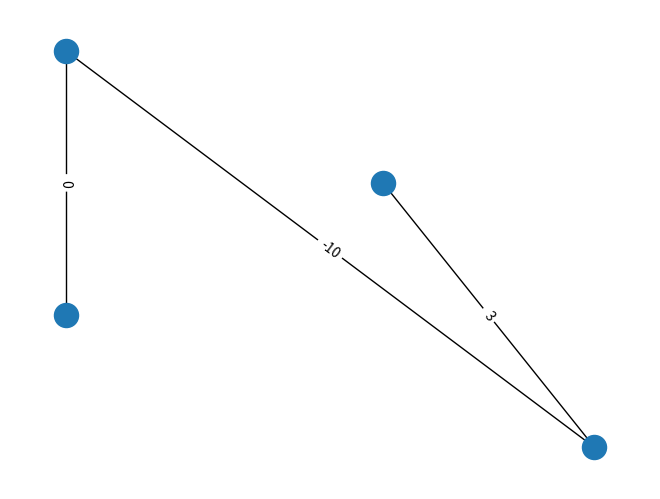
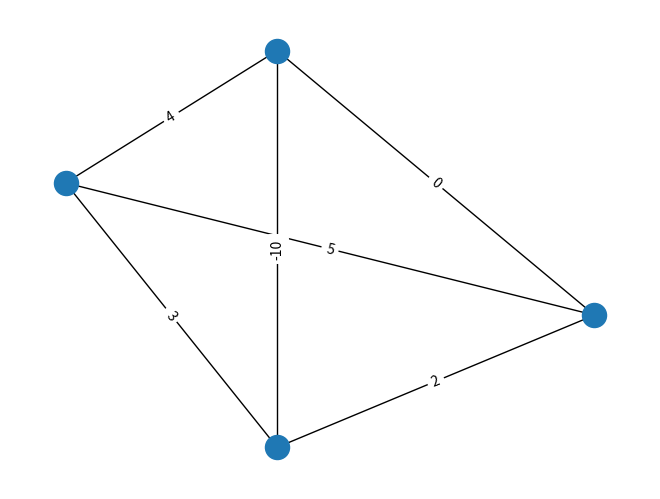

The script that saved these images, in order:
import random
import matplotlib.pyplot as plt
import networkx as nx
from collections import defaultdict

def tupla2(tupla):
    return tupla[1]


# Grafo não direcionado com lista de adjacências
class Grafo:
    def __init__(self, nVertices):
        # default dictionary para armazenar o grafo
        self.adjs = defaultdict(list)
        self.nVertices = nVertices
        self.peso = 0
        self.visitado = [False] * (self.nVertices)
        # Inicializa listas de adjacências dos vértices
        for i in range(nVertices):
            self.adjs[i] = []

    def adiciona_aresta(self, u, v, peso):
        # O vértice u possui aresta incidindo exteriormente para v
        self.adjs[u].append(((u, v), peso))
        self.adjs[v].append(((v, u), peso))
        self.peso += peso

    def remove_aresta(self, u, v, peso):
        # O vértice u possui aresta incidindo exteriormente para v
        self.adjs[u].remove(((u, v), peso))
        self.adjs[v].remove(((v, u), peso))
        self.peso -= peso

    def tem_ciclo(self, v):
        # Marca o vértice de entrada como visitado
        self.visitado[v] = True
        ciclico = False

        # Recursão com os vértices adjacentes ao de entrada
        for i in self.adjs[v]:
            if self.visitado[i[0][1]] is False:
                ciclico = self.buscaAnterior(i[0][1], v)
            else:
                ciclico = True
        self.visitado = [False] * (self.nVertices)
        return ciclico

    def buscaAnterior(self, v, anterior):
        # Marca o vértice de entrada como visitado
        self.visitado[v] = True
        ciclico = False

        # Recursão com os vértices adjacentes ao de entrada
        for i in self.adjs[v]:
            if self.visitado[i[0][1]] is False:
                ciclico = self.buscaAnterior(i[0][1], v)
            elif anterior == i[0][1]:
                continue
            else:
                ciclico = True
        return ciclico

    # Não funciona; apenas para fins de recordação
    def tem_ciclo2(self, v, anterior):
        # Marca o vértice de entrada como visitado
        self.visitado[v] = True
        # print(f"Vértice atual: {v}.\nVértice anterior: {anterior}\n")
        # print(f"Anterior atualizado: {anterior}\n")

        # print(self.adjs[v])
        # print([x[0][1] for x in self.adjs[v]])

        # Recursão com os vértices adjacentes ao inicial
        for i in [x[0][1] for x in self.adjs[v]]:
            if self.visitado[i] is False and i != anterior:
                anterior = v
                self.tem_ciclo(i, anterior)
            else:
                return True
        return False

    def arestas_pra_lista(self):
        arestas = list()
        for vertice in g.adjs:
            arestas += g.adjs[vertice]
        return arestas

    def kruskal(self):
        # print(dict(self.adjs))
        arestas = self.arestas_pra_lista()
        arestas.sort(key=tupla2)

        T = Grafo(self.nVertices)

        for aresta in arestas:
            T.adiciona_aresta(aresta[0][0], aresta[0][1], aresta[1])
            if not T.tem_ciclo(aresta[0][0]):
                continue
            else:
                T.remove_aresta(aresta[0][0], aresta[0][1], aresta[1])

        # for vertice in range(self.nVertices):
        #     T.adjs[vertice] = list(dict.fromkeys(T.adjs[vertice]))

        return T


if __name__ == "__main__":
    g = Grafo(4)
    g.adiciona_aresta(0, 1, 2)
    g.adiciona_aresta(0, 3, -10)
    g.adiciona_aresta(0, 2, 3)
    g.adiciona_aresta(1, 2, 5)
    g.adiciona_aresta(1, 3, 0)
    g.adiciona_aresta(2, 3, 4)
    print(f"Grafo:\n{dict(g.adjs)}")
    for vertice in g.adjs:
        print(f"Vizinhos do vértice {vertice}:")
        print(g.adjs[vertice])

    print(f"\nG tem ciclo? {g.tem_ciclo(0)}!\n")
    T = g.kruskal()

    G2 = nx.Graph()
    i = 0
    for vertice, arestas in g.adjs.items():
        print([(vertice, aresta[0][1]) for aresta in arestas])
        G2.add_node(vertice, pos=(random.randint(0, 5),i))
        G2.add_node(vertice, pos=(random.randint(0, 5),i))
        i += 1
        G2.add_weighted_edges_from([(vertice, aresta[0][1], aresta[1]) for aresta in arestas])

    T2 = nx.Graph()
    i = 0
    pos = nx.get_node_attributes(G2,'pos')
    print(pos)
    for vertice, arestas in T.adjs.items():
        print([(vertice, aresta[0][1]) for aresta in arestas])
        print(f"Posicao: {pos[i]}")
        T2.add_node(vertice, pos=(pos[i]))
        T2.add_node(vertice, pos=(random.randint(0, 5),i))
        i += 1
        T2.add_weighted_edges_from([(vertice, aresta[0][1], aresta[1]) for aresta in arestas])


    # nx.draw(T2)
    # nx.draw_random(T2)

    plt.figure(1)
    pos = nx.get_node_attributes(T2,'pos')
    nx.draw(T2, pos)
    labelPesos = nx.get_edge_attributes(T2,'weight')
    nx.draw_networkx_edge_labels(T2, pos, edge_labels=labelPesos)

    plt.figure(2)
    pos = nx.get_node_attributes(G2,'pos')
    nx.draw(G2, pos)
    labelPesos = nx.get_edge_attributes(G2,'weight')
    nx.draw_networkx_edge_labels(G2, pos, edge_labels=labelPesos)


    plt.show()

    print(f"Imprimindo árvore geradora mínima de G, que possui peso {T.peso}:\n{dict(T.adjs.items())}")
